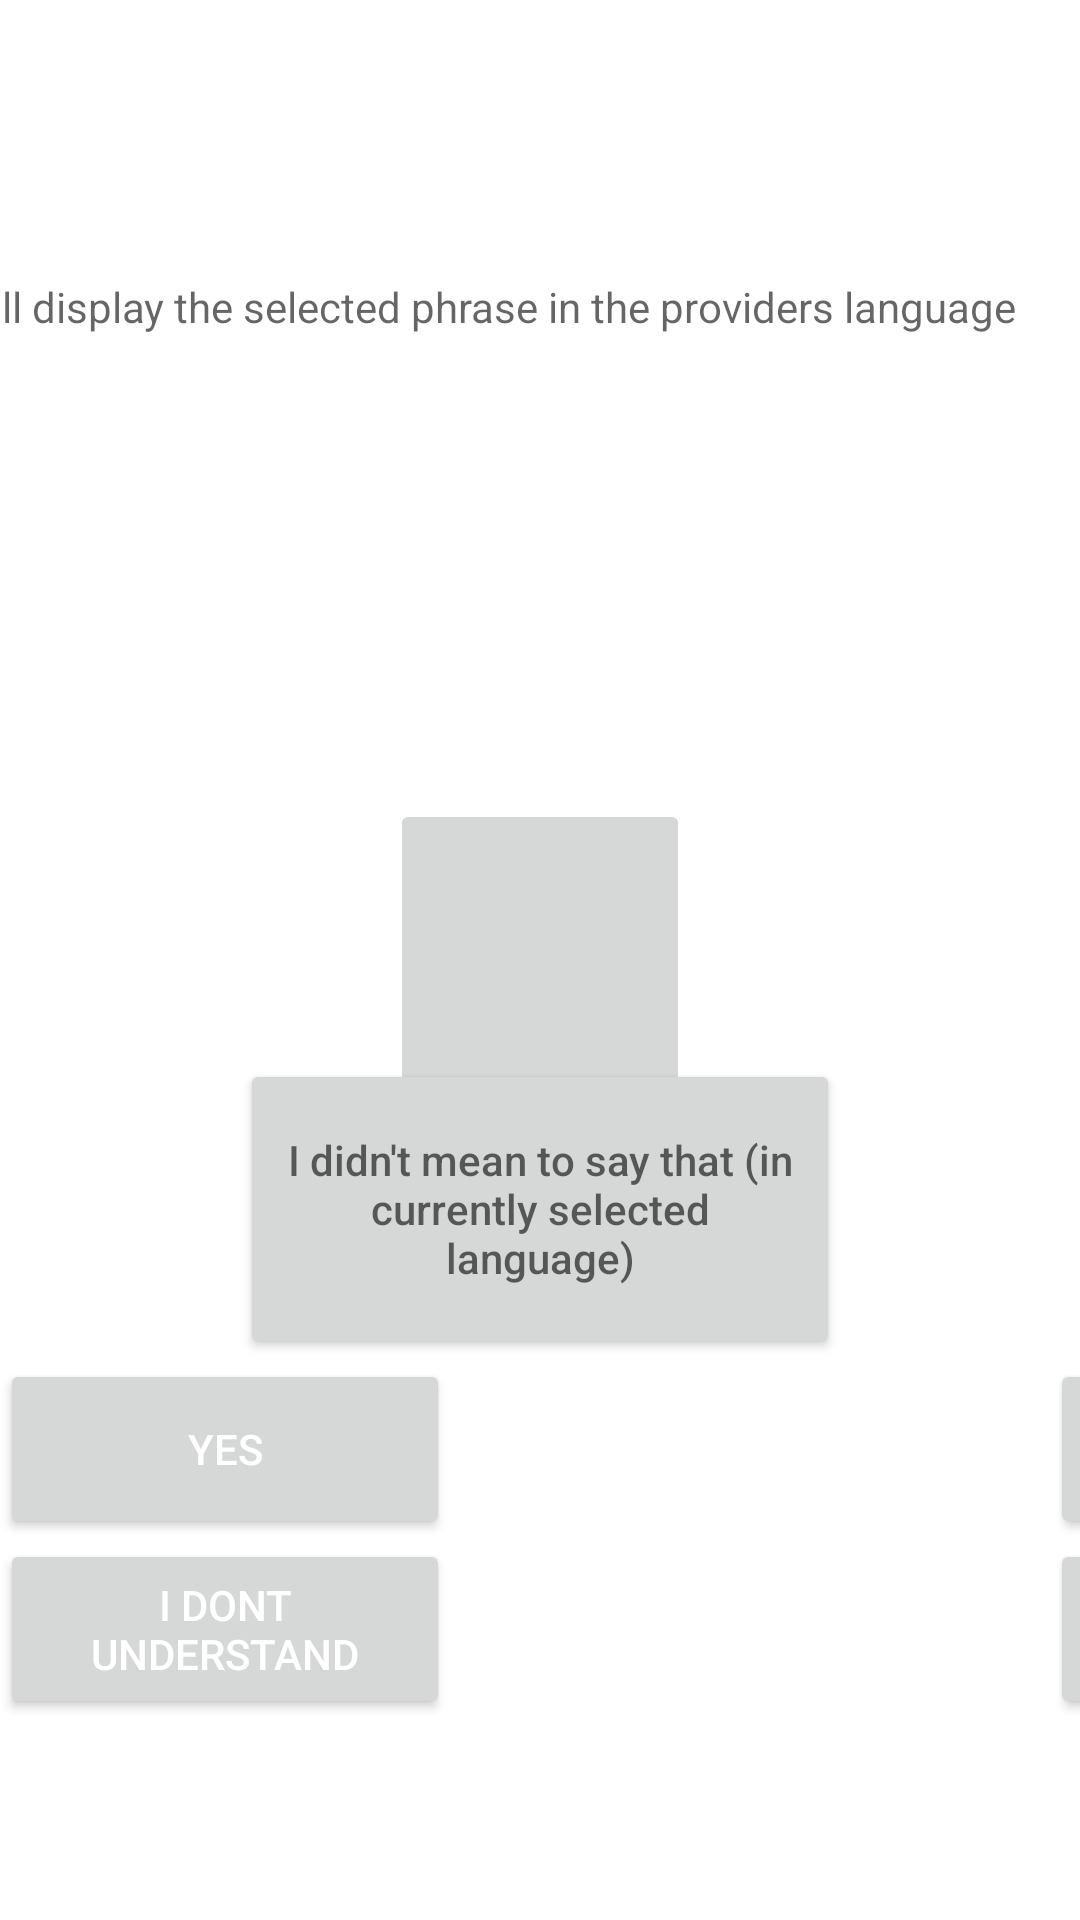

This screen was rendered from an Android layout file. Write that file and the resources it references.
<!-- AndroidManifest.xml: application theme Theme.LanguageLifeline -->
<!-- res/layout/commonphraselayout.xml -->
<?xml version="1.0" encoding="utf-8"?>
<GridLayout xmlns:app="http://schemas.android.com/apk/res-auto"
    xmlns:tools="http://schemas.android.com/tools"
    android:id="@+id/gridLayoutRight"
    android:layout_width="match_parent"
    android:layout_height="match_parent"
    xmlns:android="http://schemas.android.com/apk/res/android">


    <androidx.constraintlayout.widget.ConstraintLayout
        android:id="@+id/phraseRelativeLayout"
        android:layout_width="wrap_content"
        android:layout_height="match_parent"
        android:layout_row="0"
        android:layout_column="1"
        android:orientation="vertical">

        <TextView
            android:id="@+id/patientLangPhrase"
            android:layout_width="500dp"
            android:layout_height="200dp"
            android:layout_marginBottom="550dp"
            android:hint="This box will display the selected phrase in the patients selected language to be played over audio"
            app:layout_constraintBottom_toBottomOf="parent"
            app:layout_constraintEnd_toEndOf="parent"
            app:layout_constraintStart_toStartOf="parent"
            app:layout_constraintTop_toTopOf="parent"></TextView>

        <TextView
            android:id="@+id/providerLangPhrase"
            android:layout_width="500dp"
            android:layout_height="200dp"
            android:layout_marginBottom="400dp"
            android:hint="This box will display the selected phrase in the providers language"
            app:layout_constraintBottom_toBottomOf="parent"
            app:layout_constraintEnd_toEndOf="parent"
            app:layout_constraintStart_toStartOf="parent"
            app:layout_constraintTop_toBottomOf="@+id/patientLangPhrase"></TextView>

        <ImageButton
            android:id="@+id/repeatButton"
            android:layout_width="100dp"
            android:layout_height="100dp"
            android:layout_marginBottom="300dp"
            android:src="@mipmap/repeat"
            app:layout_constraintBottom_toBottomOf="parent"
            app:layout_constraintEnd_toEndOf="parent"
            app:layout_constraintStart_toStartOf="parent"
            app:layout_constraintTop_toBottomOf="@+id/providerLangPhrase"></ImageButton>

        <Button
            android:id="@+id/didntMeanToBtn"
            android:layout_width="200dp"
            android:layout_height="100dp"
            android:layout_marginBottom="200dp"
            android:hint="I didn't mean to say that (in currently selected language)"
            app:layout_constraintBottom_toBottomOf="parent"
            app:layout_constraintEnd_toEndOf="parent"
            app:layout_constraintStart_toStartOf="parent"
            app:layout_constraintTop_toBottomOf="@+id/repeatButton">

        </Button>


        <GridLayout
            android:layout_width="0dp"
            android:layout_height="0dp"
            app:layout_constraintBottom_toBottomOf="parent"
            app:layout_constraintEnd_toEndOf="parent"
            app:layout_constraintStart_toStartOf="parent"
            app:layout_constraintTop_toBottomOf="@+id/didntMeanToBtn">

            <Button
                android:id="@+id/answerNobtn"
                android:layout_width="150dp"
                android:layout_height="60dp"
                android:layout_marginLeft="100dp"
                android:layout_row="0"
                android:layout_column="1"
                android:scaleType="fitCenter"
                android:text="No"
                android:paddingLeft="30dp"
                android:textColor="#FFFFFF"></Button>

            <Button
                android:id="@+id/answerYesbtn"
                android:layout_width="150dp"
                android:layout_height="60dp"
                android:layout_marginRight="100dp"
                android:layout_row="0"
                android:layout_column="0"
                android:scaleType="fitCenter"
                android:text="Yes"
                android:textColor="#FFFFFF"></Button>
            <Button
                android:id="@+id/dontUnderstandBtn"
                android:layout_width="150dp"
                android:layout_height="60dp"
                android:layout_row="1"
                android:layout_column="0"
                android:scaleType="fitCenter"
                android:text="I dont understand"
                android:layout_marginRight="100dp"
                android:textColor="#FFFFFF"></Button>

            <Button
                android:id="@+id/needInterpreter"
                android:layout_width="150dp"
                android:layout_height="60dp"
                android:layout_row="1"
                android:layout_column="1"
                android:scaleType="fitCenter"
                android:layout_marginLeft="100dp"
                android:text="I need an interpreter"
                android:textColor="#FFFFFF"></Button>


        </GridLayout>




    </androidx.constraintlayout.widget.ConstraintLayout>


</GridLayout>
<!-- resources referenced by this layout -->
<resources>
  <!-- mipmap repeat (mipmap-anydpi-v26) -->
  <?xml version="1.0" encoding="utf-8"?>
  <adaptive-icon xmlns:android="http://schemas.android.com/apk/res/android">
      <background android:drawable="@color/repeat_btn_background"/>
      <foreground android:drawable="@mipmap/repeat_btn"/>
  </adaptive-icon>
  <style name="Theme.LanguageLifeline" parent="Theme.MaterialComponents.DayNight.DarkActionBar">
          
          <item name="colorPrimary">@color/primary</item>
          <item name="colorPrimaryVariant">@color/primary</item>
          <item name="colorOnPrimary">@color/textPrimary</item>
          
          <item name="colorSecondary">@color/secondary</item>
          <item name="colorSecondaryVariant">@color/secondary</item>
          <item name="colorOnSecondary">@color/textDark</item>
          
  
          <item name="android:statusBarColor" tools:targetApi="l">?attr/colorPrimaryVariant</item>
          
      </style>
  <color name="repeat_btn_background">#6200EE</color>
  <color name="primary">#1a759f</color>
  <color name="textPrimary">#FFFFFFFF</color>
  <color name="secondary">#478388</color>
  <color name="textDark">#000000</color>
</resources>
